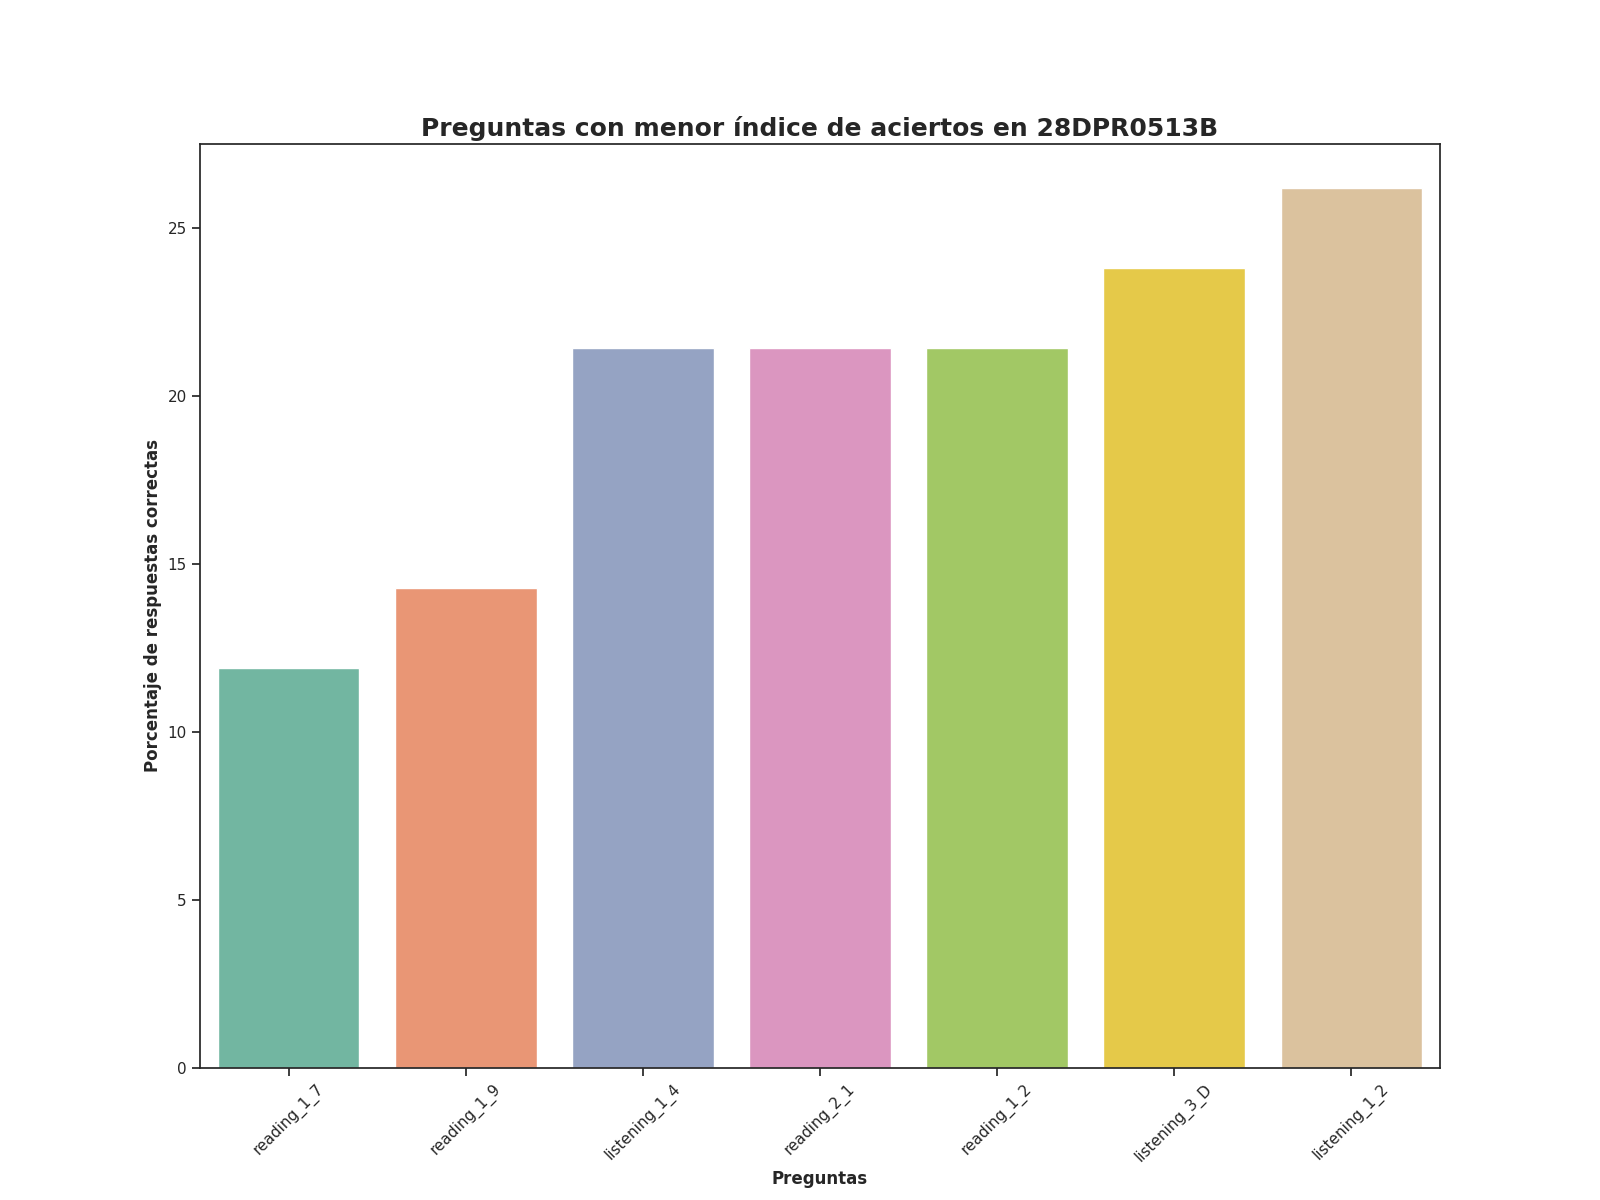

The data file committed next to this chart (first rows):
Top, Pregunta, Porcentaje de respuestas correctas, Número de respuestas correctas
1, reading_1_7, 11.9, 5.0
2, reading_1_9, 14.29, 6.0
3, listening_1_4, 21.43, 9.0
4, reading_2_1, 21.43, 9.0
5, reading_1_2, 21.43, 9.0
6, listening_3_D, 23.81, 10.0
7, listening_1_2, 26.19, 11.0
